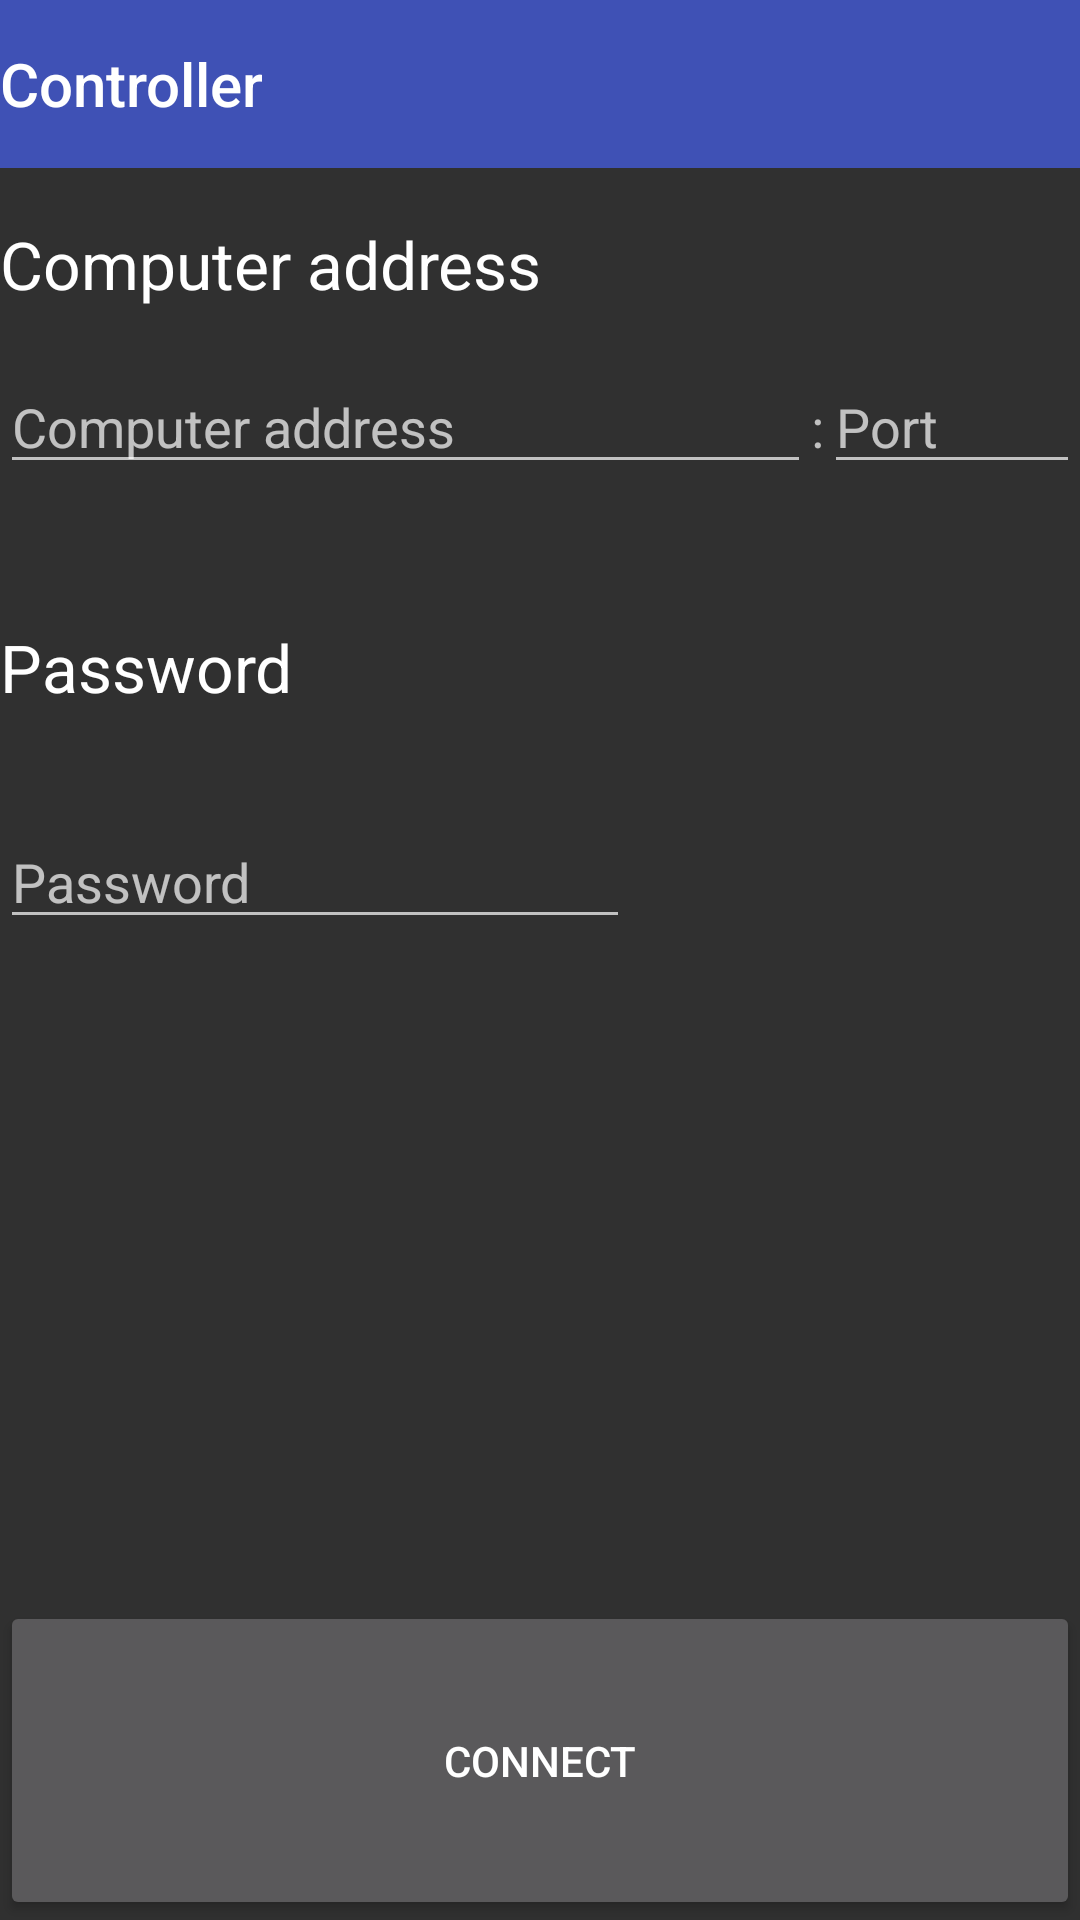

This screen was rendered from an Android layout file. Write that file and the resources it references.
<!-- AndroidManifest.xml: activity theme AppTheme.NoActionBar -->
<!-- res/layout/activity_home.xml -->
<FrameLayout xmlns:android="http://schemas.android.com/apk/res/android"
    xmlns:tools="http://schemas.android.com/tools"
    android:layout_width="match_parent"
    android:layout_height="match_parent"
    tools:context="com.github.example.controller.ui.HomeActivity">

    <LinearLayout
        android:layout_width="match_parent"
        android:layout_height="match_parent"
        android:orientation="vertical">

        <android.support.design.widget.AppBarLayout
            android:layout_width="match_parent"
            android:layout_height="wrap_content"
            android:theme="@style/AppTheme.AppBarOverlay">

            <TextView
                android:id="@+id/title"
                android:layout_width="wrap_content"
                android:layout_height="wrap_content"
                android:gravity="center"
                android:minHeight="?actionBarSize"
                android:padding="@dimen/appbar_padding"
                android:text="@string/app_name"
                android:textAppearance="@style/TextAppearance.Widget.AppCompat.Toolbar.Title" />
        </android.support.design.widget.AppBarLayout>

        <LinearLayout
            android:layout_width="match_parent"
            android:layout_height="wrap_content"
            android:layout_weight="3"
            android:orientation="horizontal">

            <TextView
                android:id="@+id/textView"
                android:layout_width="wrap_content"
                android:layout_height="wrap_content"
                android:layout_gravity="center"
                android:text="@string/address.host"
                android:textAppearance="?android:attr/textAppearanceLarge" />
        </LinearLayout>

        <LinearLayout
            android:layout_width="match_parent"
            android:layout_height="wrap_content"
            android:layout_weight="4"
            android:orientation="horizontal">

            <EditText
                android:id="@+id/address.input.address"
                android:layout_width="wrap_content"
                android:layout_height="wrap_content"
                android:layout_weight="0.40"
                android:hint="@string/address.host"
                android:inputType="textUri" />

            <TextView
                android:id="@+id/colon"
                android:layout_width="wrap_content"
                android:layout_height="wrap_content"
                android:text=":"
                android:textAppearance="?android:attr/textAppearanceMedium" />

            <EditText
                android:id="@+id/address.input.port"
                android:layout_width="wrap_content"
                android:layout_height="wrap_content"
                android:layout_weight="0.15"
                android:hint="@string/address.port"
                android:inputType="numberDecimal" />
        </LinearLayout>

        <LinearLayout
            android:layout_width="wrap_content"
            android:layout_height="wrap_content"
            android:layout_weight="3"
            android:orientation="horizontal">

            <TextView
                android:id="@+id/password.label"
                android:layout_width="wrap_content"
                android:layout_height="wrap_content"
                android:gravity="center"
                android:text="@string/password.label"
                android:textAppearance="?android:attr/textAppearanceLarge" />
        </LinearLayout>

        <LinearLayout
            android:layout_width="match_parent"
            android:layout_height="wrap_content"
            android:layout_weight="4"
            android:orientation="horizontal">

            <EditText
                android:id="@+id/password.input"
                android:layout_width="wrap_content"
                android:layout_height="wrap_content"
                android:ems="10"
                android:hint="@string/password.label"
                android:inputType="numberDecimal" />

        </LinearLayout>

        <LinearLayout
            android:layout_width="match_parent"
            android:layout_height="wrap_content"
            android:layout_weight="15"
            android:orientation="horizontal">

            <Space
                android:layout_width="match_parent"
                android:layout_height="match_parent" />
        </LinearLayout>

        <LinearLayout
            android:layout_width="match_parent"
            android:layout_height="wrap_content"
            android:layout_weight="5"
            android:orientation="horizontal">

            <Button
                android:id="@+id/connect.button"
                android:layout_width="fill_parent"
                android:layout_height="fill_parent"
                android:onClick="click"
                android:text="@string/connect.button" />
        </LinearLayout>

    </LinearLayout>

</FrameLayout>
<!-- resources referenced by this layout -->
<resources>
  <string name="address.host">Computer address</string>
  <string name="address.port">Port</string>
  <string name="app_name">Controller</string>
  <string name="connect.button">Connect</string>
  <string name="password.label">Password</string>
  <style name="AppTheme.AppBarOverlay" parent="ThemeOverlay.AppCompat.Dark.ActionBar" />
  <style name="AppTheme.NoActionBar">
          <item name="windowActionBar">false</item>
          <item name="windowNoTitle">true</item>
      </style>
</resources>
